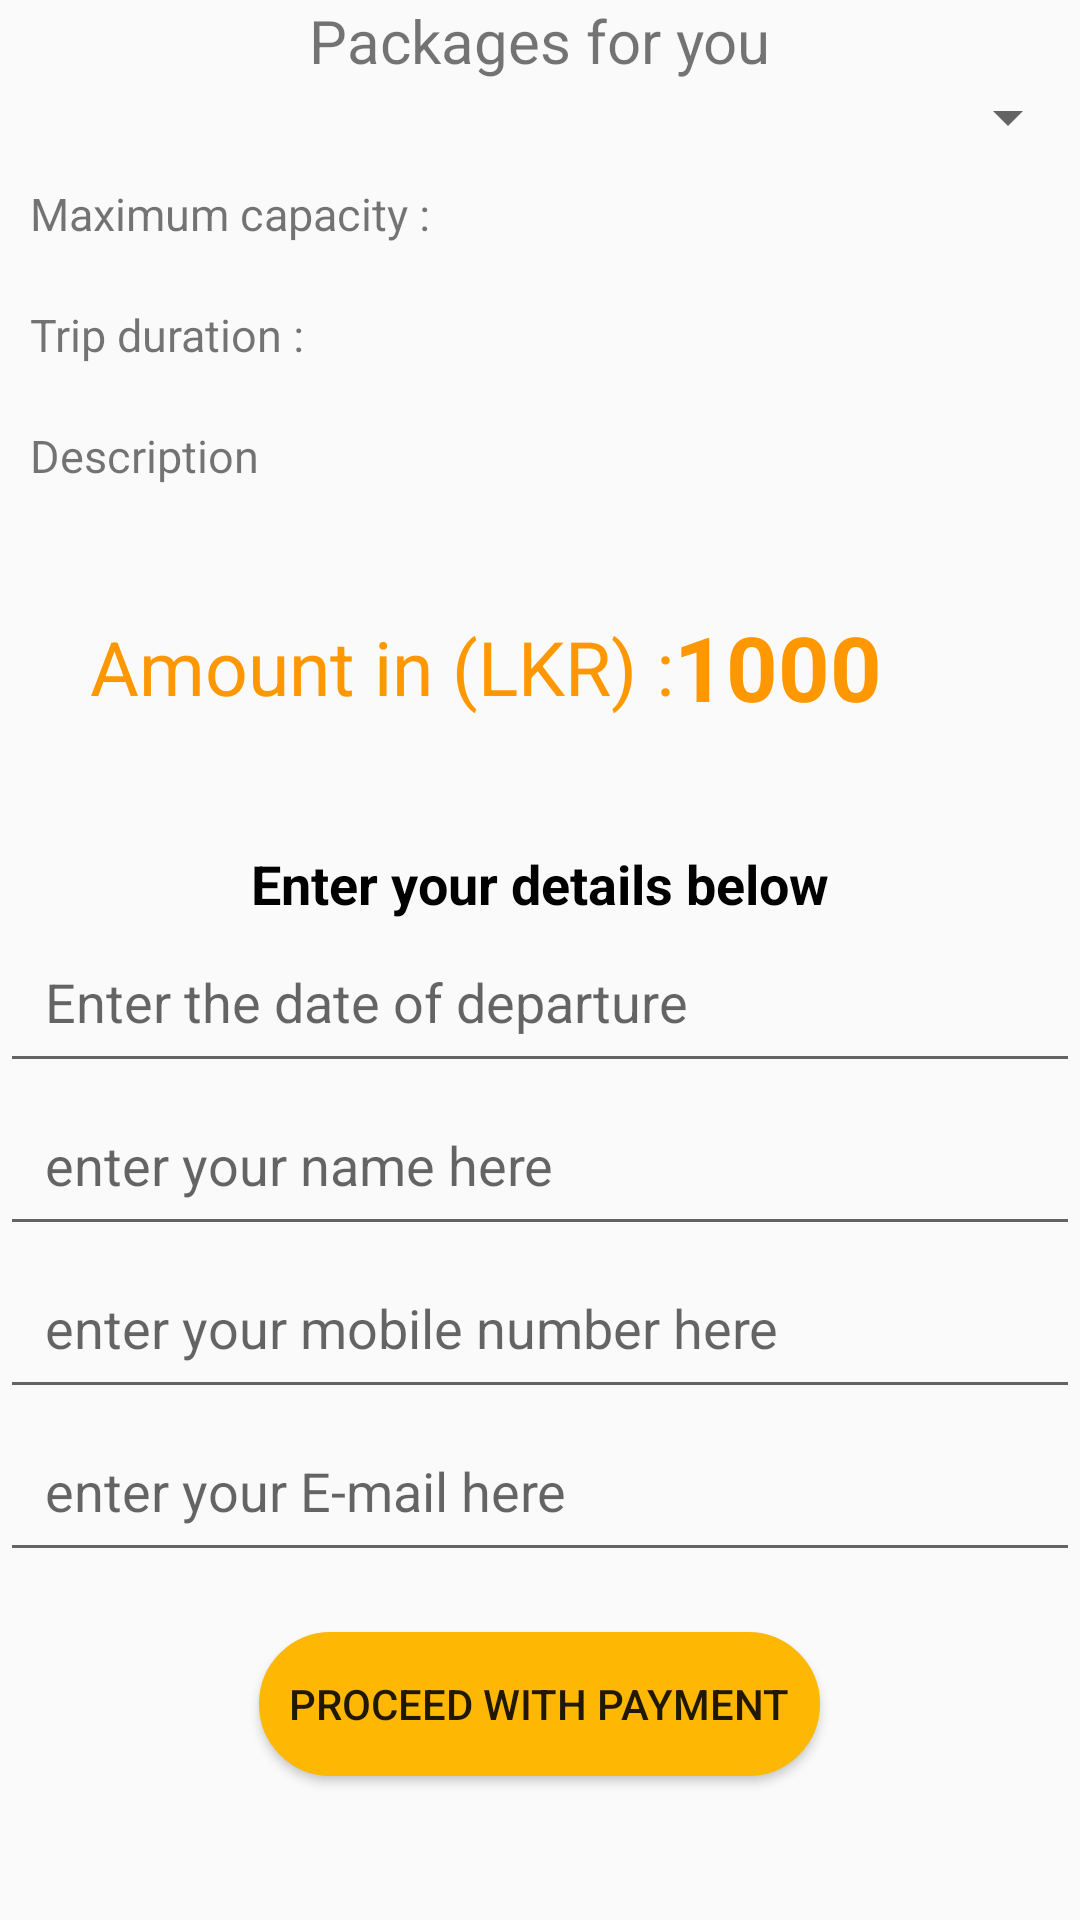

Write the Android layout XML for this screen, with the resource values it uses.
<!-- AndroidManifest.xml: application theme AppTheme -->
<!-- res/layout/activity_gallepackages.xml -->
<?xml version="1.0" encoding="utf-8"?>
<LinearLayout xmlns:android="http://schemas.android.com/apk/res/android"
    xmlns:app="http://schemas.android.com/apk/res-auto"
    xmlns:tools="http://schemas.android.com/tools"
    android:layout_width="match_parent"
    android:orientation="vertical"
    android:layout_height="match_parent"
    tools:context=".Gallepackages">

    <TextView
        android:textSize="20sp"
        android:layout_gravity="center"
        android:layout_width="wrap_content"
        android:layout_height="wrap_content"
        android:text="Packages for you"
        />

    <Spinner
        android:padding="10dp"
        android:layout_width="match_parent"
        android:layout_height="wrap_content"
        android:id="@+id/trainselect">

    </Spinner>


    <LinearLayout
        android:layout_width="match_parent"
        android:layout_height="wrap_content"
        android:orientation="horizontal">

        <TextView
            android:textSize="15sp"
            android:padding="10dp"
            android:layout_width="wrap_content"
            android:layout_height="wrap_content"
            android:text="Maximum capacity : "/>

        <TextView
            android:textSize="15sp"
            android:padding="10dp"
            android:id="@+id/packagecapacity"
            android:layout_width="wrap_content"
            android:layout_height="wrap_content"
            android:text="      "/>




    </LinearLayout>

    <LinearLayout
        android:layout_width="match_parent"
        android:layout_height="wrap_content"
        android:orientation="horizontal">

        <TextView
            android:textSize="15sp"
            android:padding="10dp"
            android:layout_width="wrap_content"
            android:layout_height="wrap_content"
            android:text="Trip duration : "/>

        <TextView
            android:textSize="15sp"
            android:padding="10dp"
            android:id="@+id/packagedays"
            android:layout_width="wrap_content"
            android:layout_height="wrap_content"
            android:text="         "/>




    </LinearLayout>

    <LinearLayout
        android:layout_width="match_parent"
        android:layout_height="wrap_content"
        android:orientation="horizontal">

        <TextView
            android:textSize="15sp"
            android:padding="10dp"
            android:layout_width="wrap_content"
            android:layout_height="wrap_content"
            android:text="Description "/>

        <TextView
            android:textSize="15sp"
            android:padding="10dp"
            android:id="@+id/description"
            android:layout_width="wrap_content"
            android:layout_height="wrap_content"
            android:text="         "/>




    </LinearLayout>


    <LinearLayout
        android:padding="30dp"
        android:layout_width="match_parent"
        android:layout_height="wrap_content"
        android:orientation="horizontal">

    <TextView
        android:textColor="#FF9800"
        android:textSize="25sp"
        android:layout_gravity="center"
        android:layout_width="wrap_content"
        android:layout_height="wrap_content"
        android:text="Amount in (LKR) :"/>


        <TextView
            android:textColor="#FF9800"
            android:textStyle="bold"
            android:textSize="30sp"
            android:layout_gravity="center"
            android:layout_width="wrap_content"
            android:layout_height="wrap_content"
            android:id="@+id/price"
            android:text="1000"/>

    </LinearLayout>


    <TextView

        android:textStyle="bold"
        android:textColor="#000"
        android:layout_marginTop="10dp"
        android:layout_gravity="center"
        android:textSize="18sp"
        android:layout_width="wrap_content"
        android:layout_height="wrap_content"
        android:text="Enter your details below"/>





    <EditText
        android:id="@+id/date"
        android:textColor="#000"
        android:padding="15dp"
        android:layout_width="match_parent"
        android:layout_height="wrap_content"
        android:hint="Enter the date of departure"/>
    <EditText
        android:id="@+id/name"
        android:textColor="#000"
        android:padding="15dp"
        android:layout_width="match_parent"
        android:layout_height="wrap_content"
        android:hint="enter your name here"/>
    <EditText
        android:id="@+id/mobilenum"
        android:textColor="#000"
        android:padding="15dp"
        android:layout_width="match_parent"
        android:layout_height="wrap_content"
        android:hint="enter your mobile number here"/>
    <EditText
        android:id="@+id/email"
        android:textColor="#000"
        android:padding="15dp"
        android:layout_width="match_parent"
        android:layout_height="wrap_content"
        android:hint="enter your E-mail here"/>






    <Button
        android:id="@+id/proceed"
        android:layout_marginTop="20dp"
        android:layout_width="wrap_content"
        android:layout_height="wrap_content"
        android:background="@drawable/rounded_buttonyellow"
        android:layout_gravity="center"
        android:padding="10dp"
        android:text="proceed with payment"/>



</LinearLayout>
<!-- resources referenced by this layout -->
<resources>
  <!-- drawable rounded_buttonyellow (drawable-v24) -->
  <?xml version="1.0" encoding="utf-8"?>
  <shape
      android:shape="rectangle"
      xmlns:android="http://schemas.android.com/apk/res/android">
  
      <solid
          android:color="#feb703"/>
      <stroke
          android:width="1dp"
          android:color="#feb703"/>
      <corners android:radius="30dp"/>
  
  
  
  </shape>
  <style name="AppTheme" parent="Theme.AppCompat.Light.NoActionBar">
          
          <item name="colorPrimary">@color/colorPrimary</item>
          <item name="colorPrimaryDark">#1F7A22</item>
          <item name="colorAccent">@color/colorAccent</item>
      </style>
  <color name="colorPrimary">#008577</color>
  <color name="colorAccent">#FFC107</color>
</resources>
